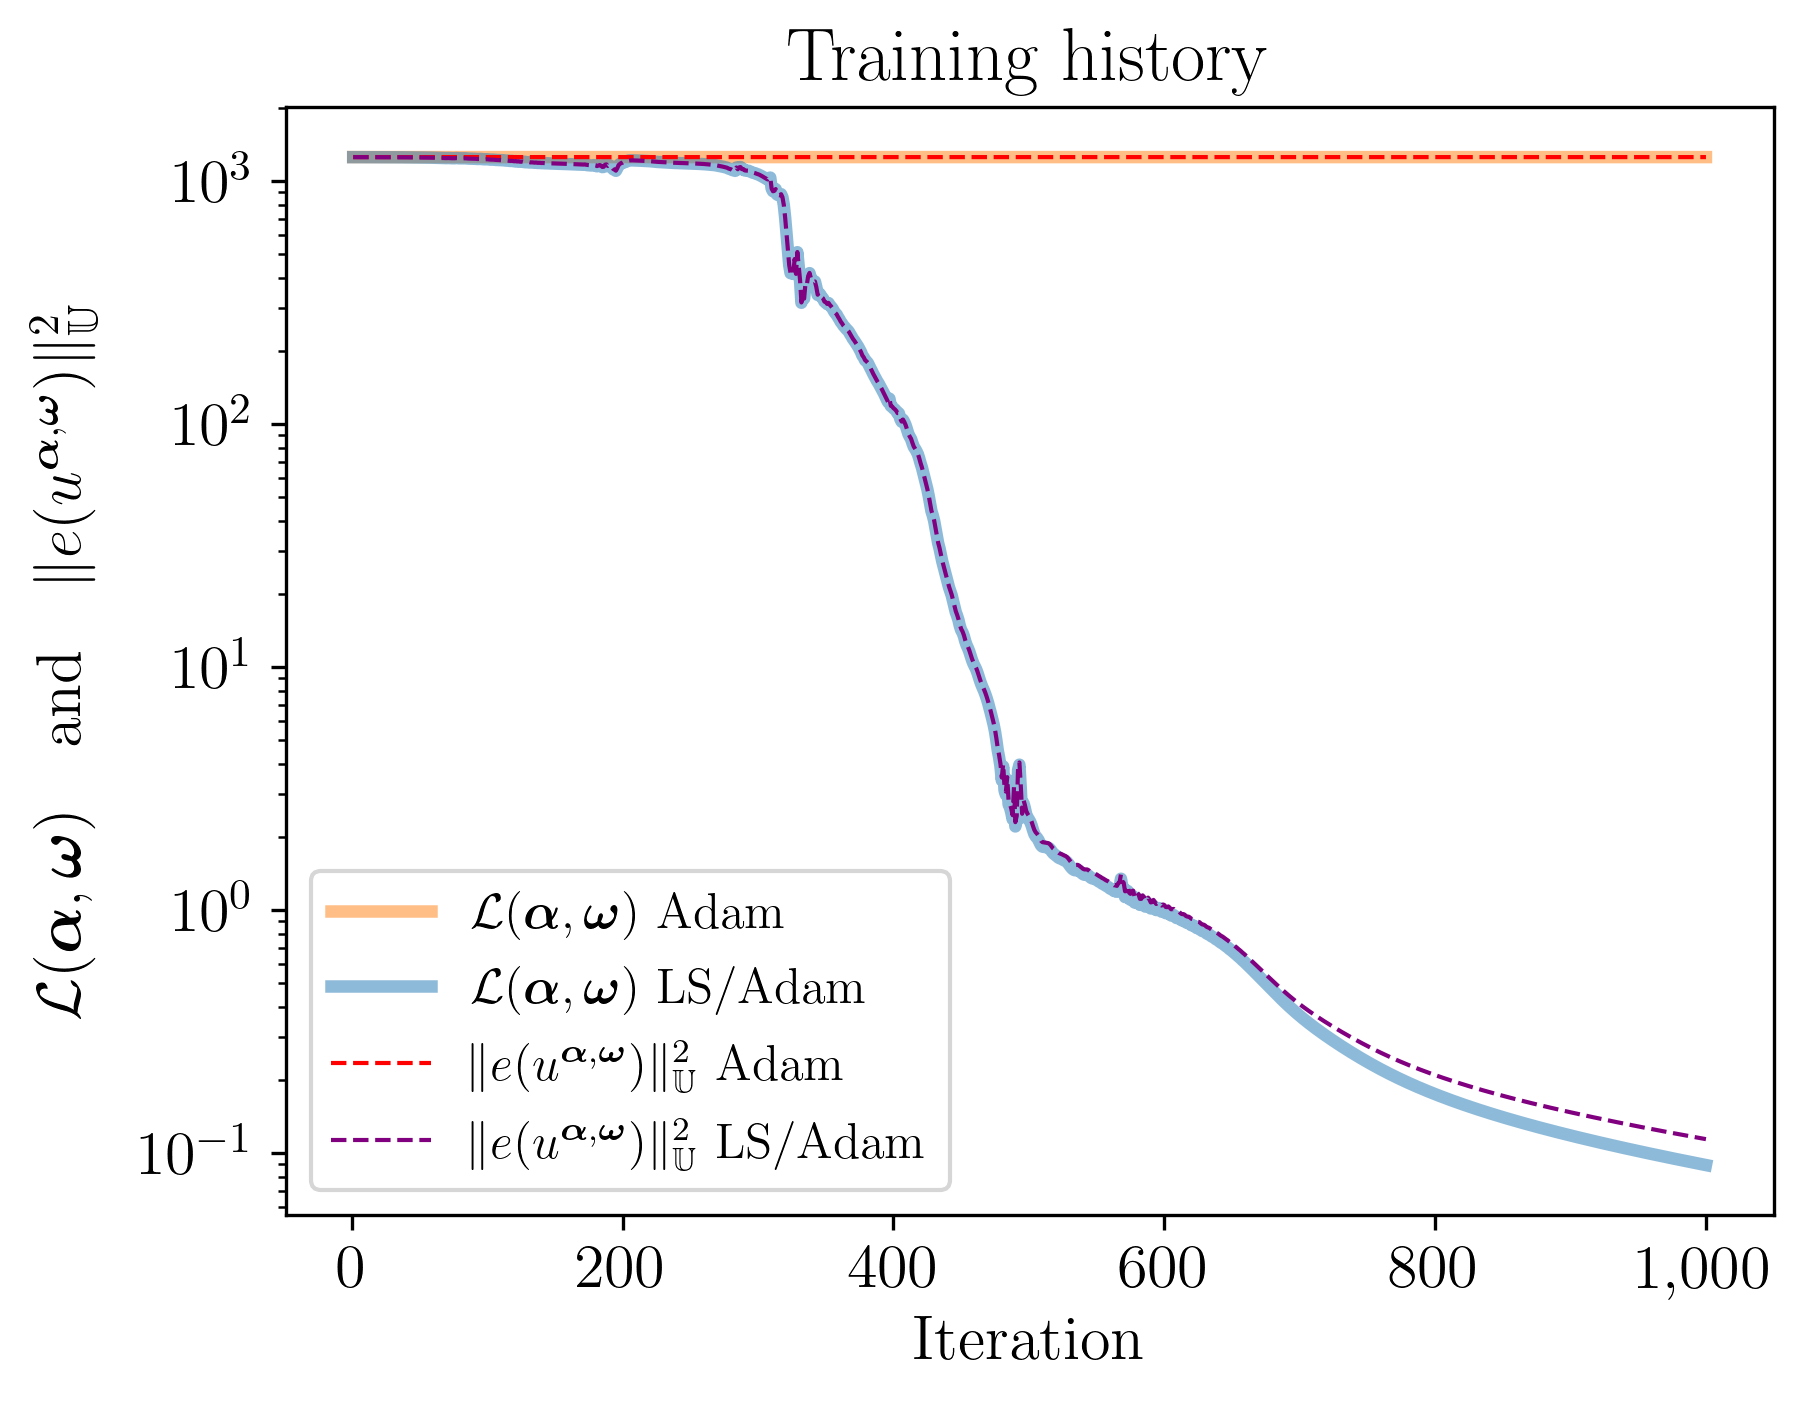

The data file committed next to this chart (first rows):
iteration, lossGD, lossLSGD, error2GD, error2LSGD, rel_errorGD, rel_errorLSGD
1, 1257, 1256, 1257, 1256, 1, 0.9997
2, 1257, 1256, 1257, 1256, 1, 0.9997
3, 1257, 1256, 1257, 1256, 1, 0.9997
4, 1257, 1256, 1257, 1256, 1, 0.9997
5, 1257, 1256, 1257, 1256, 1, 0.9996
6, 1257, 1256, 1257, 1256, 1, 0.9996
7, 1257, 1256, 1257, 1256, 1, 0.9996
8, 1257, 1256, 1257, 1256, 1, 0.9996
9, 1257, 1256, 1257, 1256, 1, 0.9996
10, 1257, 1256, 1257, 1256, 1, 0.9996
11, 1257, 1256, 1257, 1256, 1, 0.9996
12, 1257, 1256, 1257, 1256, 1, 0.9995
13, 1257, 1256, 1257, 1256, 1, 0.9995
14, 1257, 1256, 1257, 1256, 1, 0.9995
15, 1257, 1256, 1257, 1256, 1, 0.9995
16, 1257, 1256, 1257, 1256, 1, 0.9995
17, 1257, 1255, 1257, 1255, 1, 0.9995
18, 1257, 1255, 1257, 1255, 1, 0.9994
19, 1257, 1255, 1257, 1255, 1, 0.9994
20, 1257, 1255, 1257, 1255, 1, 0.9994
21, 1257, 1255, 1257, 1255, 1, 0.9994
22, 1257, 1255, 1257, 1255, 1, 0.9994
23, 1257, 1255, 1257, 1255, 1, 0.9993
24, 1257, 1255, 1257, 1255, 1, 0.9993
25, 1257, 1255, 1257, 1255, 1, 0.9993
26, 1257, 1255, 1257, 1255, 1, 0.9992
27, 1257, 1255, 1257, 1255, 1, 0.9992
28, 1257, 1255, 1257, 1255, 1, 0.9992
29, 1257, 1255, 1257, 1255, 1, 0.9992
30, 1257, 1255, 1257, 1255, 1, 0.9991
31, 1257, 1255, 1257, 1255, 1, 0.9991
32, 1257, 1254, 1257, 1255, 1, 0.9991
33, 1257, 1254, 1257, 1254, 1, 0.999
34, 1257, 1254, 1257, 1254, 1, 0.999
35, 1257, 1254, 1257, 1254, 1, 0.999
36, 1257, 1254, 1257, 1254, 1, 0.9989
37, 1257, 1254, 1257, 1254, 1, 0.9989
38, 1257, 1254, 1257, 1254, 1, 0.9988
39, 1257, 1254, 1257, 1254, 1, 0.9988
40, 1257, 1254, 1257, 1254, 1, 0.9987
41, 1257, 1253, 1257, 1253, 1, 0.9986
42, 1257, 1253, 1257, 1253, 1, 0.9986
43, 1257, 1253, 1257, 1253, 1, 0.9985
44, 1257, 1253, 1257, 1253, 1, 0.9985
45, 1257, 1253, 1257, 1253, 1, 0.9984
46, 1257, 1253, 1257, 1253, 1, 0.9984
47, 1257, 1253, 1257, 1253, 1, 0.9983
48, 1257, 1253, 1257, 1253, 1, 0.9983
49, 1257, 1252, 1257, 1252, 1, 0.9982
50, 1257, 1252, 1257, 1252, 1, 0.9982
51, 1257, 1252, 1257, 1252, 1, 0.9981
52, 1257, 1252, 1257, 1252, 1, 0.998
53, 1257, 1251, 1257, 1251, 1, 0.9979
54, 1257, 1251, 1257, 1251, 1, 0.9977
55, 1257, 1251, 1257, 1251, 1, 0.9976
56, 1257, 1250, 1257, 1250, 1, 0.9974
57, 1257, 1250, 1257, 1250, 1, 0.9974
58, 1257, 1250, 1257, 1250, 1, 0.9971
59, 1257, 1250, 1257, 1250, 1, 0.9972
60, 1257, 1250, 1257, 1250, 1, 0.9971
... 940 more rows
